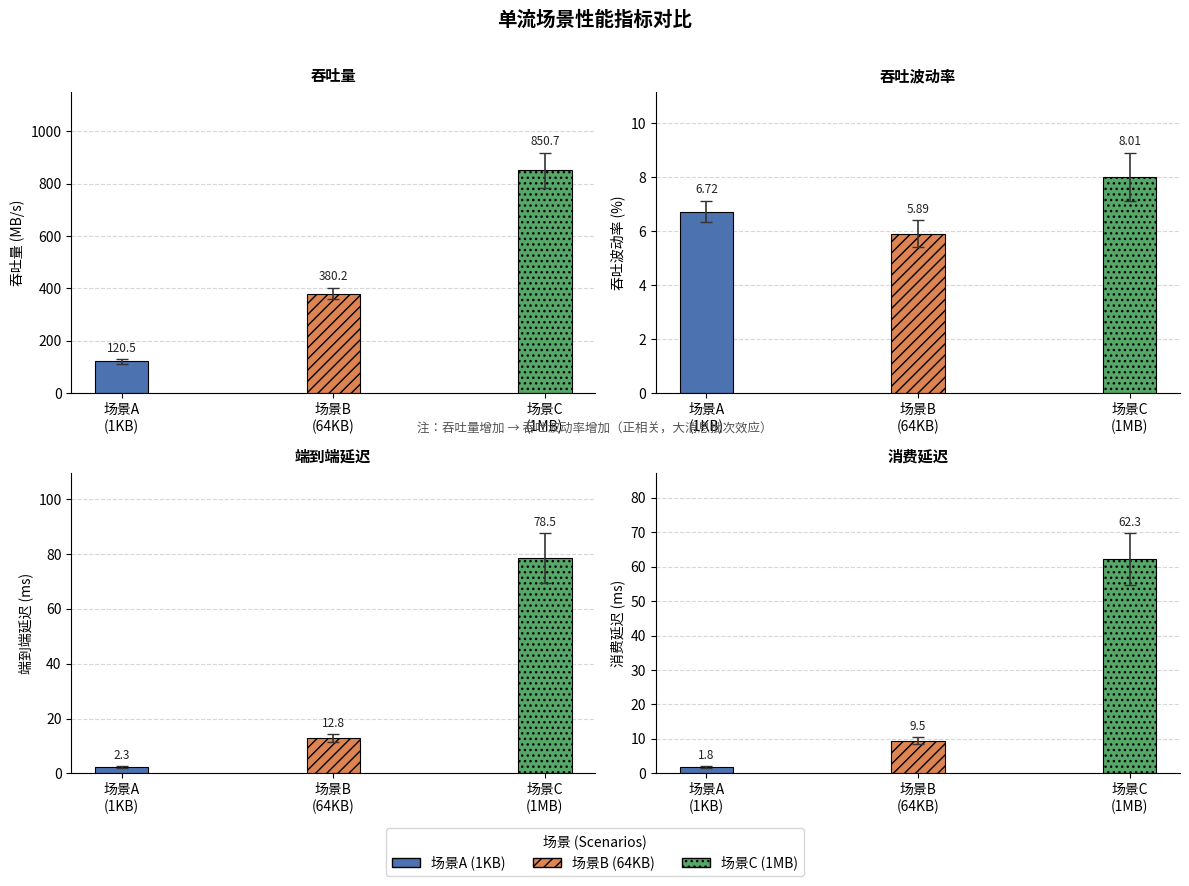

This figure's Python source:
"""
单流场景性能指标可视化脚本
Single-Stream Performance Metrics Visualization

三个场景 (Three Scenarios):
  - 场景A: 小消息 (Small Messages, 1KB)
  - 场景B: 中消息 (Medium Messages, 64KB)
  - 场景C: 大消息 (Large Messages, 1MB)

四个指标 (Four Metrics):
  1. 吞吐量 (Throughput, MB/s)
  2. 吞吐波动率 (Throughput Fluctuation Rate, %)
  3. 端到端延迟 (End-to-End Latency, ms)
  4. 消费延迟 (Consumer Latency, ms)

关系说明: 吞吐量越高，吞吐波动率越大（正相关）
Note: Higher throughput correlates with higher fluctuation rate.
"""

import numpy as np
import matplotlib
matplotlib.use('Agg')
import matplotlib.pyplot as plt
import matplotlib.patches as mpatches
from matplotlib import rcParams

# ── 字体支持（优先使用系统中文字体，回退到英文标签）──────────────────────────
rcParams['axes.unicode_minus'] = False
rcParams['font.sans-serif'] = [
    'Noto Sans CJK SC', 'Noto Sans CJK JP', 'SimHei',
    'WenQuanYi Micro Hei', 'DejaVu Sans'
]
USE_CN = True

# ── 数据定义 ─────────────────────────────────────────────────────────────────
# 三个场景标签
SCENARIOS = ['场景A\n(1KB)', '场景B\n(64KB)', '场景C\n(1MB)'] if USE_CN else [
    'Scenario A\n(1KB)', 'Scenario B\n(64KB)', 'Scenario C\n(1MB)'
]

# 吞吐量 (MB/s) – 随消息增大而增大（大消息更高效）
throughput_mean = np.array([120.5, 380.2, 850.7])       # 均值
throughput_std  = np.array([  8.1,  22.4,  68.1])       # 标准差（误差棒）

# 吞吐波动率 (%) = std / mean * 100  → 与吞吐量正相关
fluctuation_rate = (throughput_std / throughput_mean) * 100  # [6.72, 5.89, 8.00]
fluctuation_std  = np.array([0.4, 0.5, 0.9])

# 端到端延迟 (ms) – 大消息延迟更高
e2e_latency_mean = np.array([ 2.3, 12.8, 78.5])
e2e_latency_std  = np.array([ 0.3,  1.4,  9.2])

# 消费延迟 (ms) – 略低于端到端延迟
consumer_latency_mean = np.array([ 1.8,  9.5, 62.3])
consumer_latency_std  = np.array([ 0.2,  1.0,  7.5])

# ── 颜色与样式 ────────────────────────────────────────────────────────────────
COLORS   = ['#4C72B0', '#DD8452', '#55A868']   # 蓝、橙、绿
HATCHES  = ['', '///', '...']
BAR_W            = 0.28
TEXT_OFFSET_FACTOR = 0.02   # fraction of max value used to lift value labels above error bars
X                = np.arange(len(SCENARIOS))

# ── 辅助绘图函数 ──────────────────────────────────────────────────────────────
def _bar_group(ax, y_vals, y_errs, ylabel, title, fmt='{:.1f}'):
    """在 ax 上绘制每个场景一根柱的柱状图。"""
    bars = []
    for i, (yv, ye) in enumerate(zip(y_vals, y_errs)):
        b = ax.bar(
            X[i], yv, BAR_W * 0.9,
            color=COLORS[i], hatch=HATCHES[i],
            edgecolor='black', linewidth=0.8,
            yerr=ye, capsize=4,
            error_kw=dict(elinewidth=1.2, ecolor='#333333')
        )
        bars.append(b)
        # 在柱顶标注数值
        ax.text(
            X[i], yv + ye + TEXT_OFFSET_FACTOR * max(y_vals),
            fmt.format(yv), ha='center', va='bottom',
            fontsize=8.5, color='#222222'
        )

    ax.set_xticks(X)
    ax.set_xticklabels(SCENARIOS, fontsize=10)
    ax.set_ylabel(ylabel, fontsize=10)
    ax.set_title(title, fontsize=11, fontweight='bold', pad=8)
    ax.spines['top'].set_visible(False)
    ax.spines['right'].set_visible(False)
    ax.yaxis.grid(True, linestyle='--', alpha=0.5, zorder=0)
    ax.set_axisbelow(True)
    # 留出顶部空间
    ax.set_ylim(0, max(y_vals + y_errs) * 1.25)
    return bars

# ── 主图布局：2 × 2 子图 ──────────────────────────────────────────────────────
fig, axes = plt.subplots(2, 2, figsize=(12, 9))
fig.suptitle(
    '单流场景性能指标对比' if USE_CN else 'Single-Stream Performance Metrics',
    fontsize=14, fontweight='bold', y=0.98
)

# 子图1: 吞吐量
_bar_group(
    axes[0, 0],
    throughput_mean, throughput_std,
    '吞吐量 (MB/s)' if USE_CN else 'Throughput (MB/s)',
    '吞吐量' if USE_CN else 'Throughput',
    fmt='{:.1f}'
)

# 子图2: 吞吐波动率（与吞吐量正相关）
_bar_group(
    axes[0, 1],
    fluctuation_rate, fluctuation_std,
    '吞吐波动率 (%)' if USE_CN else 'Throughput Fluctuation Rate (%)',
    '吞吐波动率' if USE_CN else 'Throughput Fluctuation Rate',
    fmt='{:.2f}'
)

# 子图3: 端到端延迟
_bar_group(
    axes[1, 0],
    e2e_latency_mean, e2e_latency_std,
    '端到端延迟 (ms)' if USE_CN else 'End-to-End Latency (ms)',
    '端到端延迟' if USE_CN else 'End-to-End Latency',
    fmt='{:.1f}'
)

# 子图4: 消费延迟
_bar_group(
    axes[1, 1],
    consumer_latency_mean, consumer_latency_std,
    '消费延迟 (ms)' if USE_CN else 'Consumer Latency (ms)',
    '消费延迟' if USE_CN else 'Consumer Latency',
    fmt='{:.1f}'
)

# ── 共用图例 ──────────────────────────────────────────────────────────────────
legend_labels = SCENARIOS
patches = [
    mpatches.Patch(facecolor=COLORS[i], hatch=HATCHES[i],
                   edgecolor='black', label=legend_labels[i].replace('\n', ' '))
    for i in range(len(SCENARIOS))
]
fig.legend(
    handles=patches,
    loc='lower center',
    ncol=3,
    fontsize=10,
    frameon=True,
    bbox_to_anchor=(0.5, 0.01),
    title='场景 (Scenarios)'
)

# ── 吞吐量与吞吐波动率关系注释 ────────────────────────────────────────────────
note = (
    '注：吞吐量增加 → 吞吐波动率增加（正相关，大消息批次效应）'
    if USE_CN else
    'Note: Higher throughput -> higher fluctuation rate (positive correlation, batch effect)'
)
fig.text(0.5, 0.51, note, ha='center', fontsize=9, color='#555555', style='italic')

plt.tight_layout(rect=[0, 0.07, 1, 0.97])

# ── 保存 ──────────────────────────────────────────────────────────────────────
OUTPUT = 'single_stream_metrics.png'
plt.savefig(OUTPUT, dpi=150, bbox_inches='tight')
print(f'图表已保存至 {OUTPUT}')
plt.close()
